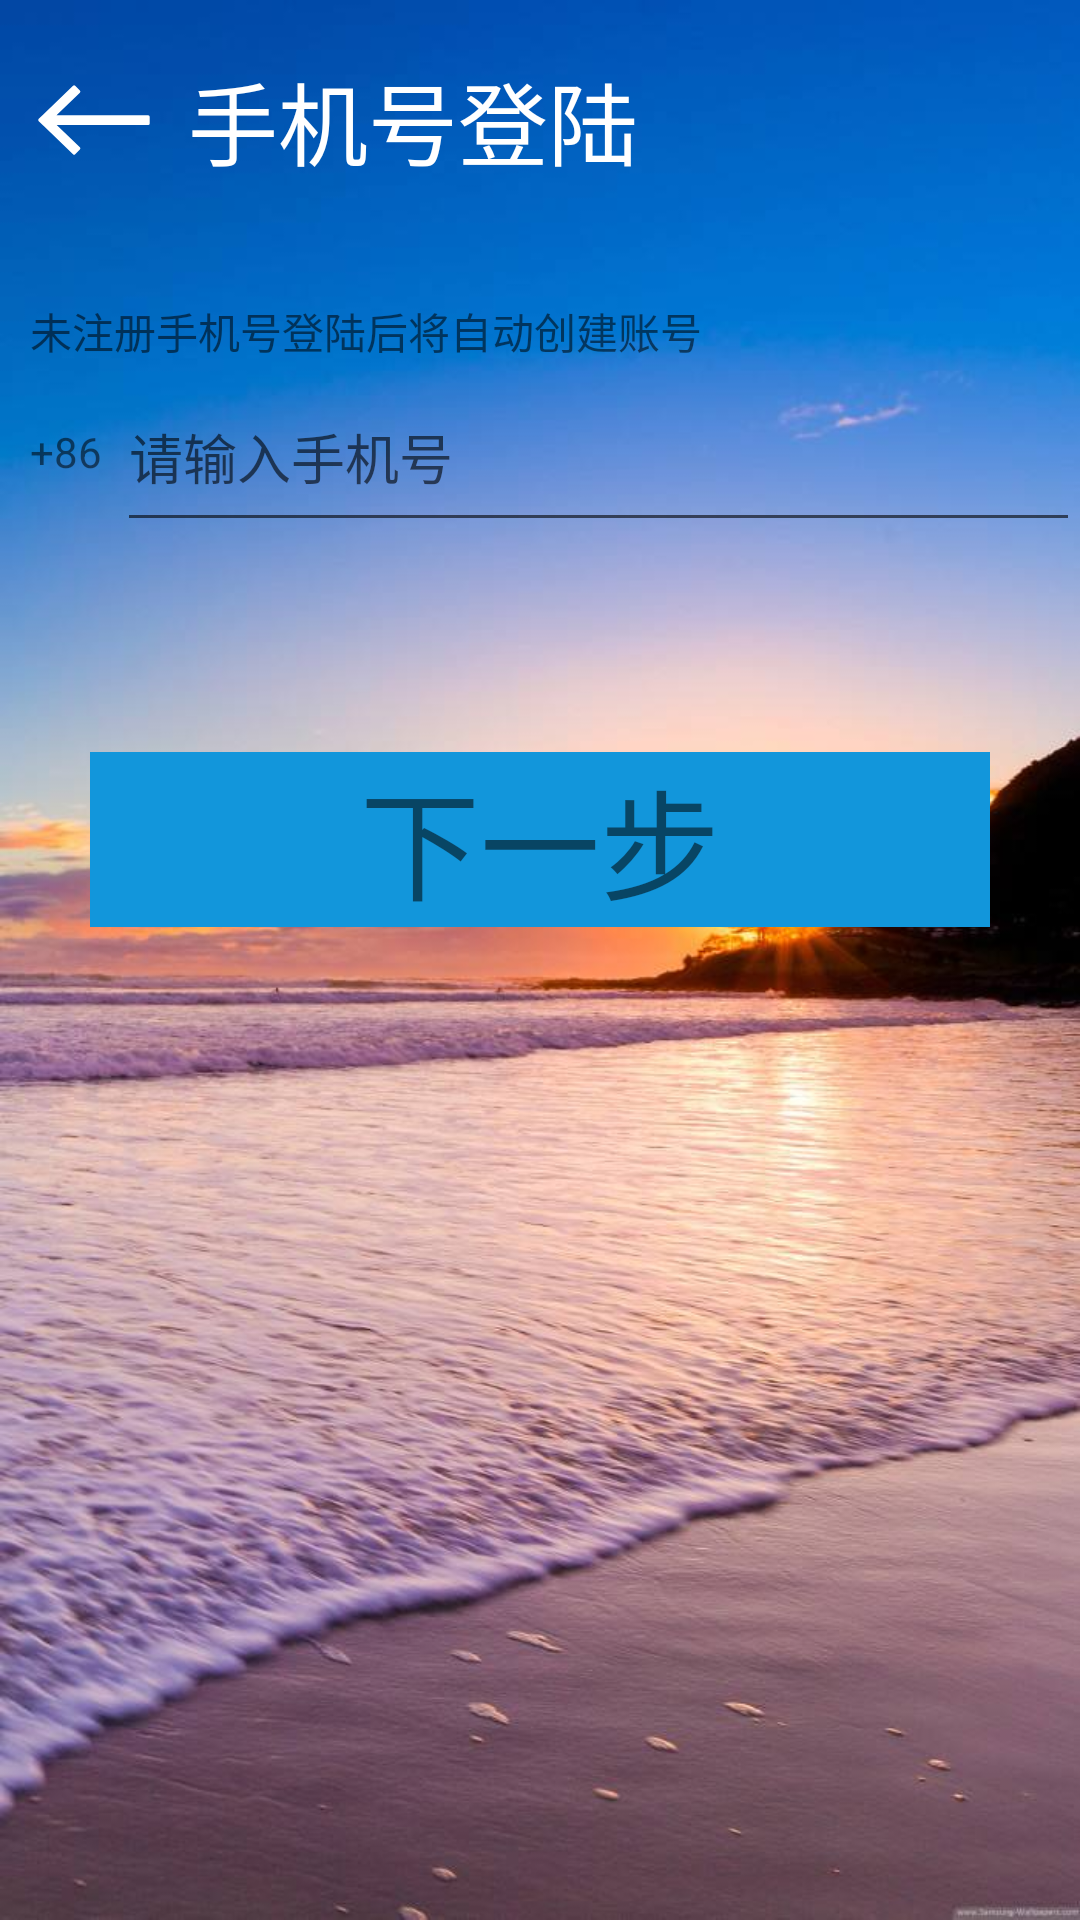

Android layout source for this screen:
<!-- AndroidManifest.xml: application theme AppTheme -->
<!-- res/layout/phone_activity.xml -->
<?xml version="1.0" encoding="utf-8"?>
<FrameLayout xmlns:android="http://schemas.android.com/apk/res/android"
    xmlns:tools="http://schemas.android.com/tools"
    android:layout_width="match_parent"
    android:layout_height="match_parent"
    android:orientation="vertical"
    android:background="#0C4DAF">

    <ImageView
        android:layout_width="match_parent"
        android:layout_height="match_parent"
        android:background="#8000"
        android:src="@drawable/ic_background" />
    <LinearLayout
        android:layout_width="match_parent"
        android:layout_height="match_parent"
        android:orientation="vertical">

        <LinearLayout
            android:id="@+id/linear1"
            android:layout_width="match_parent"
            android:layout_height="80dp">

            <ImageView
                android:layout_width="wrap_content"
                android:layout_height="wrap_content"
                android:layout_gravity="center"
                android:layout_marginLeft="10dp"
                android:id="@+id/back_1"
                android:src="@drawable/ic_back" />

            <TextView
                android:layout_width="wrap_content"
                android:layout_height="wrap_content"
                android:layout_gravity="center"
                android:layout_marginLeft="10dp"
                android:text="手机号登陆"
                android:textColor="#ffffff"
                android:textSize="30sp" />

        </LinearLayout>

        <LinearLayout
            android:layout_width="match_parent"
            android:layout_height="300dp"
            android:layout_marginTop="20sp"

            android:orientation="vertical">

            <TextView
                android:layout_width="match_parent"
                android:layout_height="wrap_content"
                android:layout_marginLeft="10dp"
                android:text="未注册手机号登陆后将自动创建账号" />

            <LinearLayout
                android:layout_width="match_parent"
                android:layout_height="100dp"
                android:orientation="horizontal">

                <TextView
                    android:layout_width="wrap_content"
                    android:layout_height="60sp"
                    android:layout_gravity="end"
                    android:layout_marginLeft="10dp"
                    android:gravity="center"
                    android:text="+86" />

                <EditText
                    android:layout_width="match_parent"
                    android:layout_height="60sp"
                    android:layout_gravity="end"
                    android:layout_marginLeft="5dp"
                    android:hint="请输入手机号"
                    android:inputType="number"
                    android:maxLength="11"
                    android:id="@+id/input_phone"/>

            </LinearLayout>
            <TextView
                android:layout_margin="30dp"
                android:layout_width="match_parent"
                android:layout_height="wrap_content"
                android:text="下一步"
                android:gravity="center"
                android:textSize="40dp"
                android:background="#1296db"
                android:id="@+id/phone_nextStep"/>

        </LinearLayout>


    </LinearLayout>


</FrameLayout>
<!-- resources referenced by this layout -->
<resources>
  <!-- drawable ic_back: png bitmap (drawable-xxhdpi, 1817 bytes) -->
  <!-- drawable ic_background: jpg bitmap (drawable-xxxhdpi, 81255 bytes) -->
  <style name="AppTheme" parent="Theme.AppCompat.Light.NoActionBar">
          
          <item name="colorPrimary">@color/colorPrimary</item>
          <item name="colorPrimaryDark">@color/colorPrimaryDark</item>
          <item name="colorAccent">@color/colorAccent</item>
      </style>
  <color name="colorPrimary">#008577</color>
  <color name="colorPrimaryDark">#00574B</color>
  <color name="colorAccent">#D81B60</color>
</resources>
